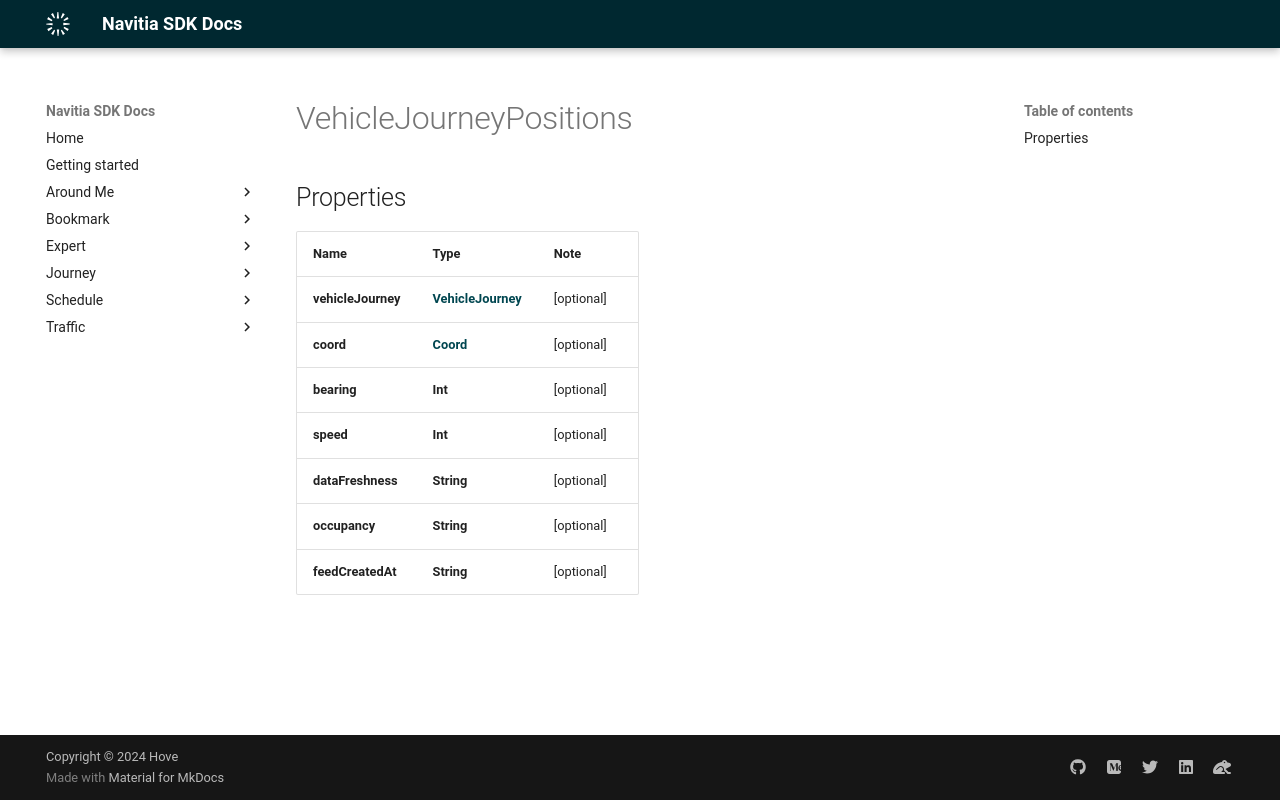

repository: hove-io/navitia_sdk_docs · page: expert/android/model/VehicleJourneyPositions/index.html · generator: mkdocs

# VehicleJourneyPositions

## Properties

Name | Type | Note
---- | ---- | ----
**vehicleJourney** | [**VehicleJourney**](VehicleJourney.md) | [optional] 
**coord** | [**Coord**](Coord.md) | [optional] 
**bearing** | **Int** | [optional] 
**speed** | **Int** | [optional] 
**dataFreshness** | **String** | [optional] 
**occupancy** | **String** | [optional] 
**feedCreatedAt** | **String** | [optional] 
